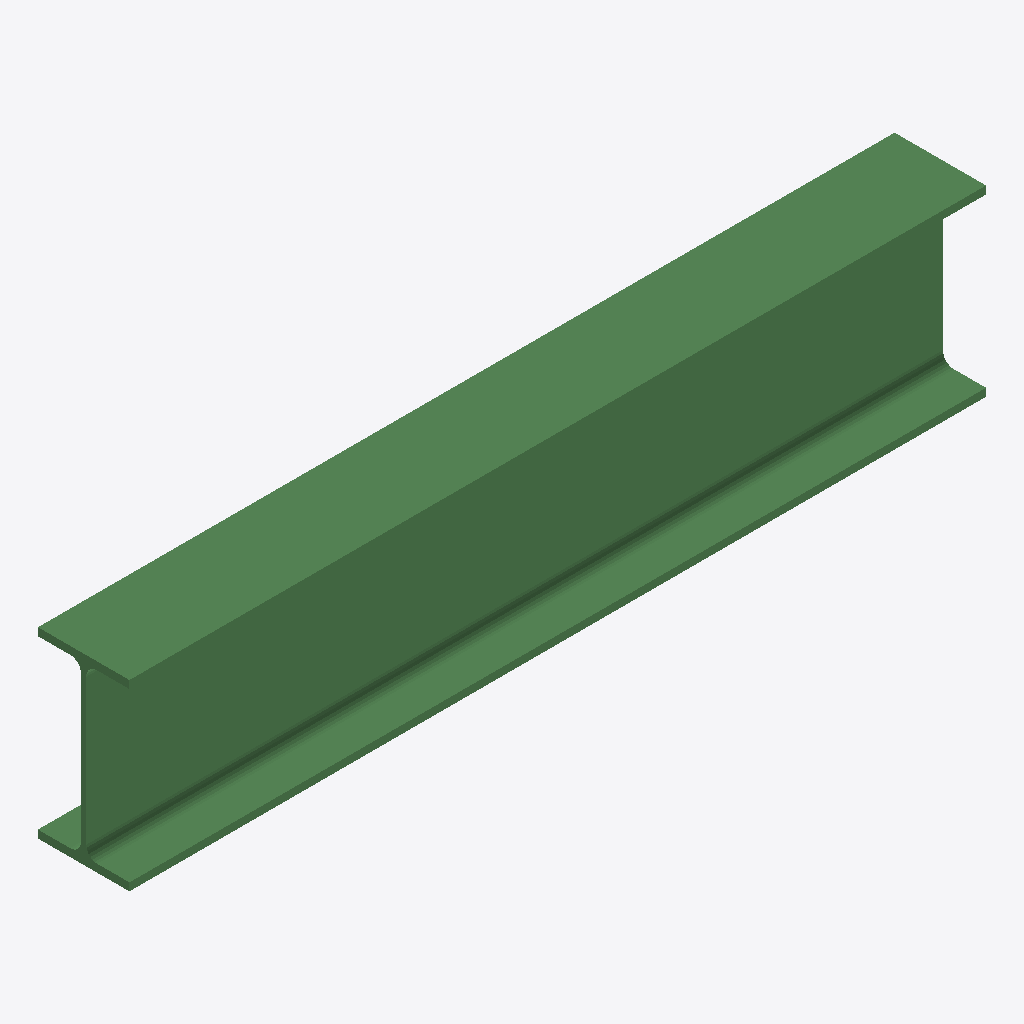
Isometric view of an IFC building model (IFC-SPF (STEP), schema IFC2X3, length unit millimetre), seen from the south-west, elements coloured by IFC class: 1 beam (green).
Extent 0.936 m × 0.100 m × 0.200 m (x, y, z). Storeys (1): Undefined at 0.00 m. Elements (1): 1 IfcBeam.

HEADER;
FILE_DESCRIPTION(('ViewDefinition[AISC_Steel_Detailing]','Option [BaseQuantities:Off]','Option [GridExport:On]','Option [Assemblies:Off]','Option [Bolts:On]','Option [Rebars:On]','Option [PourObjects:Off]','Option [Welds:On]','Option [SurfaceTreatments:On]','Option [LocationBy:0]','Option [ViewColors:Off]','Option [SectionedSpine:Off]','[2 more]'),'2;1');
FILE_NAME('b_830_Qty_16.ifc','2026-05-16T11:52:48',('GIOVANNIPC\\gcorrea'),('Structural Designer'),'IFC Database version: Work','Tekla Structures 2020 Service Pack 5, IFC Export','');
FILE_SCHEMA(('IFC2X3'));
ENDSEC;
DATA;
#37=IFCPROJECT('2G7ZFDNE16yBDU14FA92Me',#5,'Proyecto',$,$,$,$,(#11),#36);
#39=IFCSITE('2xvEzEinjBTea80yOTcujY',#5,'Obra',$,$,#38,$,$,.ELEMENT.,$,$,$,$,$);
#41=IFCBUILDING('1GQd9IKyP6WxDpcP$QHh59',#5,'Undefined',$,$,#40,$,$,.ELEMENT.,$,$,$);
#43=IFCBUILDINGSTOREY('29hdEUCErFze9E_VIAceOd',#5,'Undefined',$,$,#42,$,$,.ELEMENT.,0.0);
#59=IFCBEAM('2n4TKIIDnFQwdN2EaXVp4T',#44,'BEAM','IPE200','IPE200',#47,#58,'IDb111d512-48dc-4f6b-a9d7-08e9217f311d');
ENDSEC;
